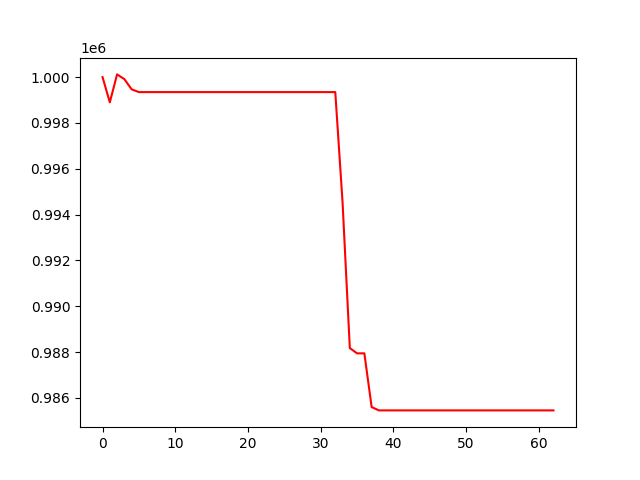

The table this chart was drawn from, first rows:
, 0
0, 1000000
1, 998900
2, 1000119
3, 999913
4, 999467
5, 999347
6, 999347
7, 999347
8, 999347
9, 999347
10, 999347
11, 999347
12, 999347
13, 999347
14, 999347
15, 999347
16, 999347
17, 999347
18, 999347
19, 999347
20, 999347
21, 999347
22, 999347
23, 999347
24, 999347
25, 999347
26, 999347
27, 999347
28, 999347
29, 999347
30, 999347
31, 999347
32, 999347
33, 994546
34, 988173
35, 987943
36, 987943
37, 985600
38, 985453
39, 985453
40, 985453
41, 985453
42, 985453
43, 985453
44, 985453
45, 985453
46, 985453
47, 985453
48, 985453
49, 985453
50, 985453
51, 985453
52, 985453
53, 985453
54, 985453
55, 985453
56, 985453
57, 985453
58, 985453
59, 985453
... 3 more rows
